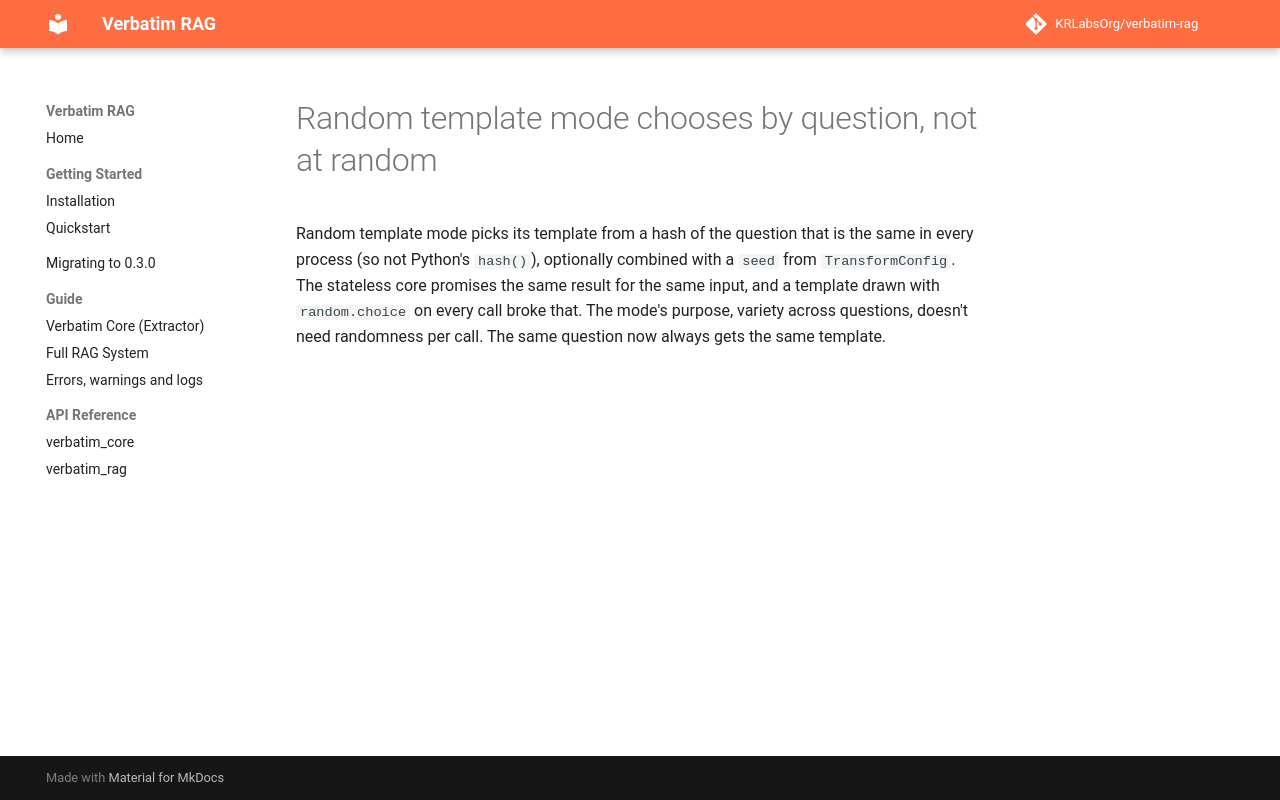

repository: dovel-pr17-validation-2/pr17r55-pypi-verbatim-rag · page: adr/0005-random-templates-chosen-by-question/index.html · generator: mkdocs

# Random template mode chooses by question, not at random

Random template mode picks its template from a hash of the question that is the same in every process (so not Python's `hash()`), optionally combined with a `seed` from `TransformConfig`. The stateless core promises the same result for the same input, and a template drawn with `random.choice` on every call broke that. The mode's purpose, variety across questions, doesn't need randomness per call. The same question now always gets the same template.
